2-way image classification set "data" from GitHub (AfonsoScheufele/Computer-Vision-Inspection-System); label vocabulary: defect, normal.

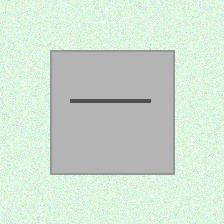
Label: defect

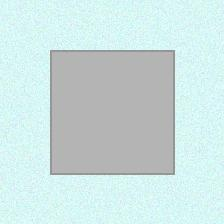
Label: normal

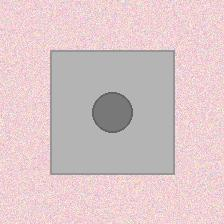
Label: defect

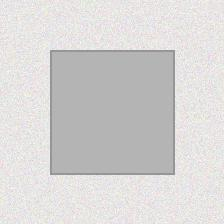
Label: normal

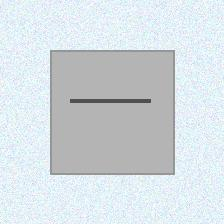
Label: defect

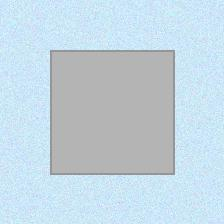
Label: normal
